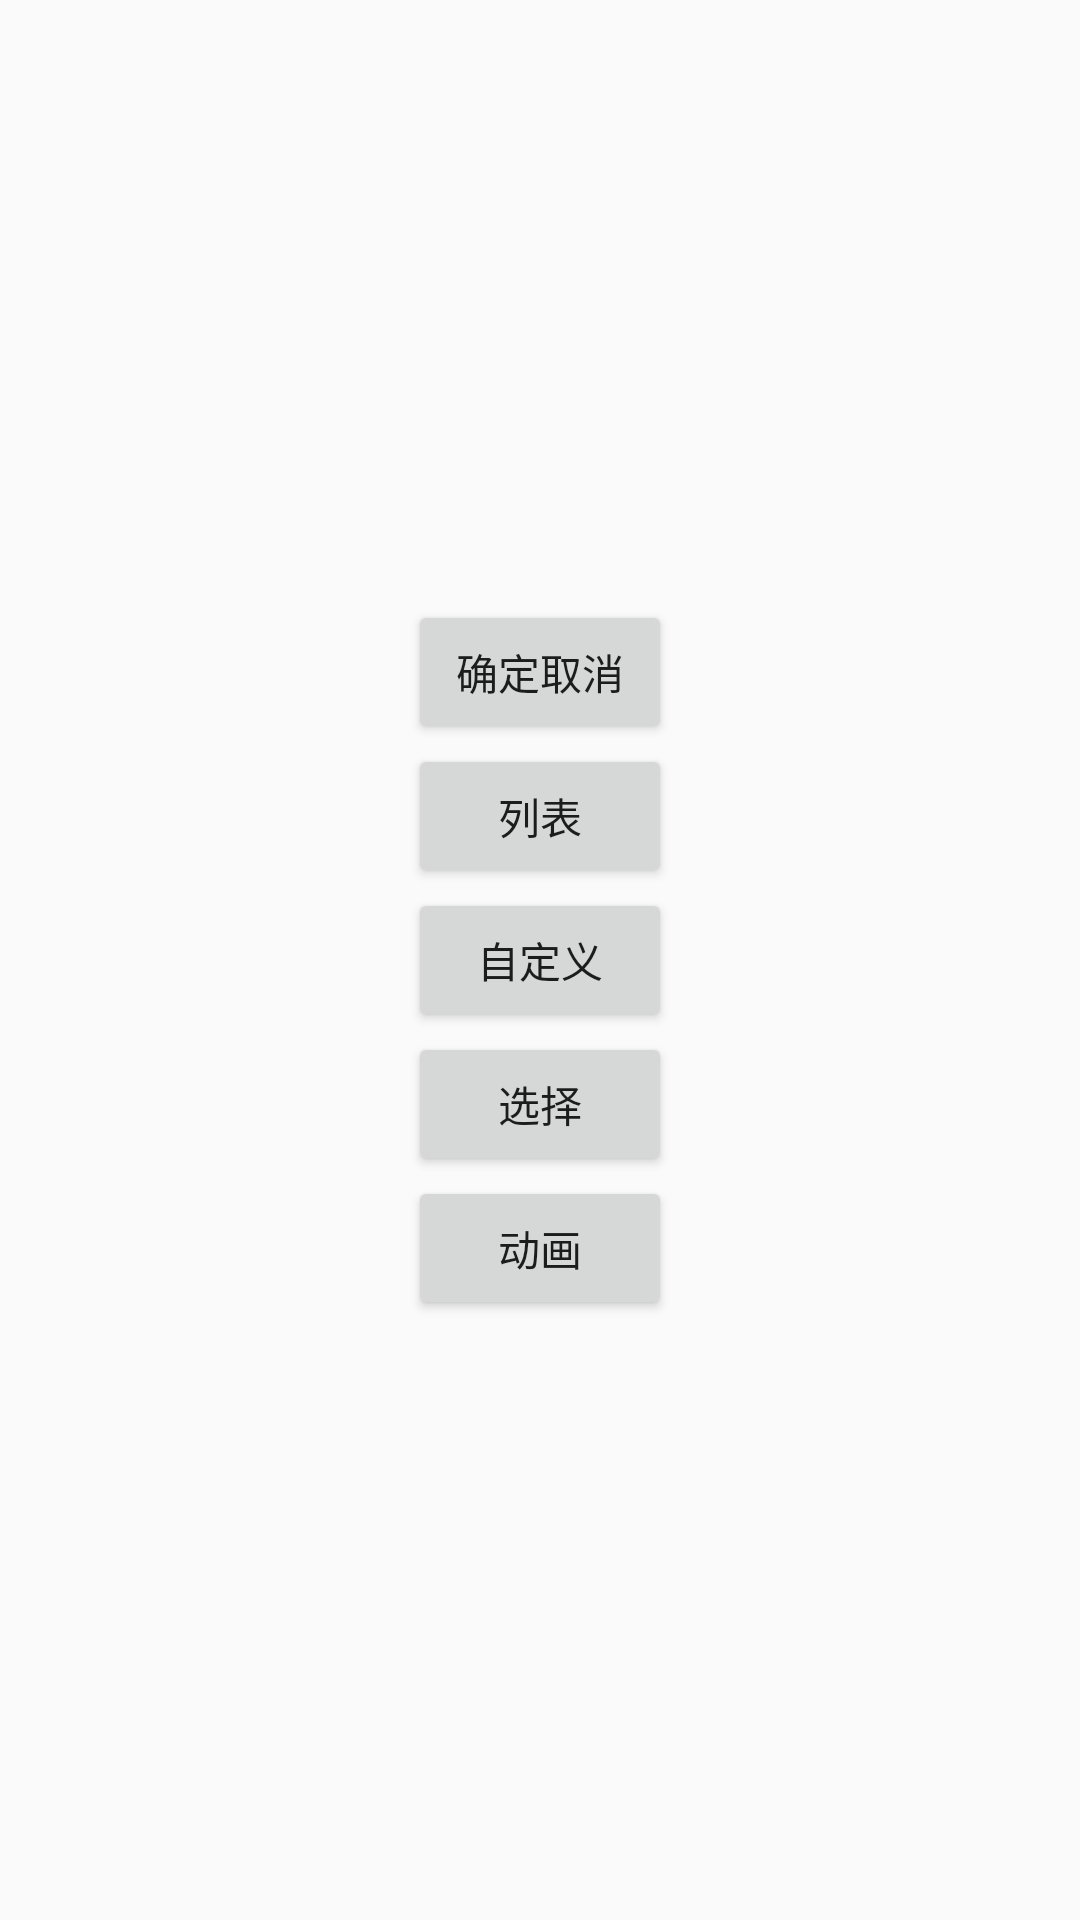

The Android layout XML behind this screen, and the referenced resources:
<!-- AndroidManifest.xml: application theme AppTheme -->
<!-- res/layout/activity_material_dialog.xml -->
<?xml version="1.0" encoding="utf-8"?>
<LinearLayout xmlns:android="http://schemas.android.com/apk/res/android"
    android:layout_width="match_parent"
    android:layout_height="match_parent"
    android:orientation="vertical"
    android:gravity="center">

    <Button
        android:layout_width="wrap_content"
        android:layout_height="wrap_content"
        android:text="确定取消"
        android:onClick="button01"/>

    <Button
        android:layout_width="wrap_content"
        android:layout_height="wrap_content"
        android:text="列表"
        android:onClick="button02"/>

    <Button
        android:layout_width="wrap_content"
        android:layout_height="wrap_content"
        android:text="自定义"
        android:onClick="button03"/>

    <Button
        android:layout_width="wrap_content"
        android:layout_height="wrap_content"
        android:text="选择"
        android:onClick="button04"/>

    <Button
        android:layout_width="wrap_content"
        android:layout_height="wrap_content"
        android:text="动画"
        android:onClick="button05"/>

</LinearLayout>
<!-- resources referenced by this layout -->
<resources>
  <style name="AppTheme" parent="Theme.AppCompat.Light.DarkActionBar">
          
          <item name="colorPrimary">@color/colorPrimary</item>
          <item name="colorPrimaryDark">@color/colorPrimaryDark</item>
          <item name="colorAccent">@color/colorAccent</item>
      </style>
  <color name="colorPrimary">#3F51B5</color>
  <color name="colorPrimaryDark">#303F9F</color>
  <color name="colorAccent">#FF4081</color>
</resources>
